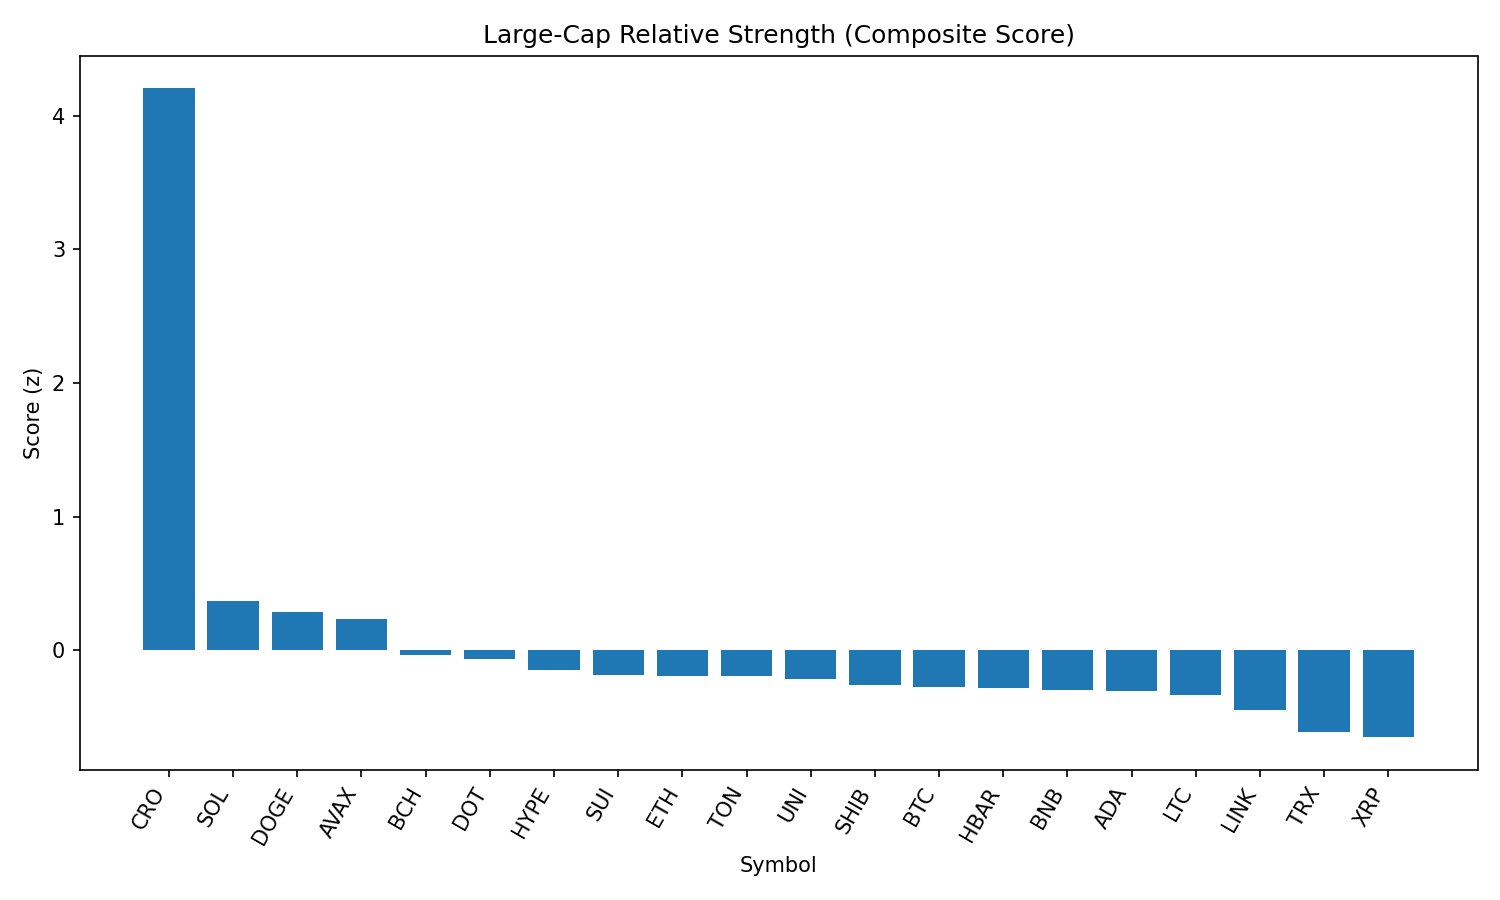

Values plotted in this chart, from the file beside it:
rank, name, symbol, price, pct_1h, pct_24h, pct_7d, pct_1h_vs_btc, pct_24h_vs_btc, pct_7d_vs_btc, market_cap_rank, market_cap, volume_usd, score
1, Cronos, CRO, 0.2672, 2.992, 29.11, 86.11, 2.726, 28.16, 87.26, 25, 8975981422, 1176689922, 4.203
2, Solana, SOL, 208, 0.602, 5.634, 13.25, 0.3362, 4.689, 14.4, 6, 112450612129, 12214053318, 0.3711
3, Dogecoin, DOGE, 0.2225, 1.029, 1.99, 2.319, 0.7635, 1.045, 3.47, 9, 33519322282, 2068134459, 0.2849
4, Avalanche, AVAX, 24.89, 0.7851, 2.972, 7.399, 0.5193, 2.027, 8.55, 22, 10509930732, 742636561, 0.2355
5, Bitcoin Cash, BCH, 558.2, 0.4814, 3.045, 0.3535, 0.2156, 2.1, 1.504, 21, 11123442032, 286145482, -0.03803
6, Polkadot, DOT, 3.9, 0.7011, 0.133, 1.229, 0.4353, -0.8121, 2.379, 35, 5935419313, 252457778, -0.0674
7, Hyperliquid, HYPE, 48.99, 0.258, 0.9475, 16.74, -0.007789, 0.002446, 17.89, 16, 13277493466, 572381636, -0.1453
8, Sui, SUI, 3.49, 0.4944, 0.8248, -1.253, 0.2286, -0.1203, -0.1022, 18, 12255596728, 1212910917, -0.1853
9, Ethereum, ETH, 4588, 0.3473, 0.09288, 6.538, 0.08155, -0.8522, 7.689, 2, 553584089517, 35161871976, -0.1937
10, Toncoin, TON, 3.19, 0.484, 0.9803, -2.162, 0.2182, 0.03525, -1.011, 28, 8201092195, 162175917, -0.1944
11, Uniswap, UNI, 10.0, 0.5216, 0.8242, -5.619, 0.2558, -0.1209, -4.468, 34, 6002700623, 418232058, -0.2154
12, Shiba Inu, SHIB, 1.256e-05, 0.4299, 0.02319, 0.8376, 0.1641, -0.9219, 1.988, 30, 7402980278, 195460119, -0.2593
13, Bitcoin, BTC, 112281, 0.2658, 0.9451, -1.151, 0.0, 0.0, 0.0, 1, 2235243575869, 38146883647, -0.2748
14, Hedera, HBAR, 0.2416, 0.4223, -0.3975, 1.579, 0.1565, -1.343, 2.73, 23, 10243802438, 236374993, -0.2832
15, BNB, BNB, 864.2, 0.3402, 0.2706, 1.331, 0.07441, -0.6745, 2.482, 5, 120446948620, 1248961378, -0.2957
16, Cardano, ADA, 0.8667, 0.3737, 0.1126, -0.7657, 0.1079, -0.8324, 0.3851, 11, 31616108040, 1552625750, -0.305
17, Litecoin, LTC, 113.8, 0.394, -0.2062, -2.565, 0.1282, -1.151, -1.414, 27, 8674828245, 590925932, -0.333
18, Chainlink, LINK, 24.29, 0.2602, -0.06494, -5.704, -0.005533, -1.01, -4.553, 13, 16464822991, 1483541224, -0.4445
19, TRON, TRX, 0.3477, 0.04549, -1.189, -0.8193, -0.2203, -2.134, 0.3315, 10, 32909947040, 924645001, -0.6083
20, XRP, XRP, 3.01, -0.1664, -0.4682, 2.952, -0.4322, -1.413, 4.102, 3, 179098565360, 6374893272, -0.6509
21, Stellar, XLM, 0.3839, 0.2301, -3.284, -4.365, -0.03571, -4.229, -3.214, 20, 12033552659, 429166719, -0.6572
